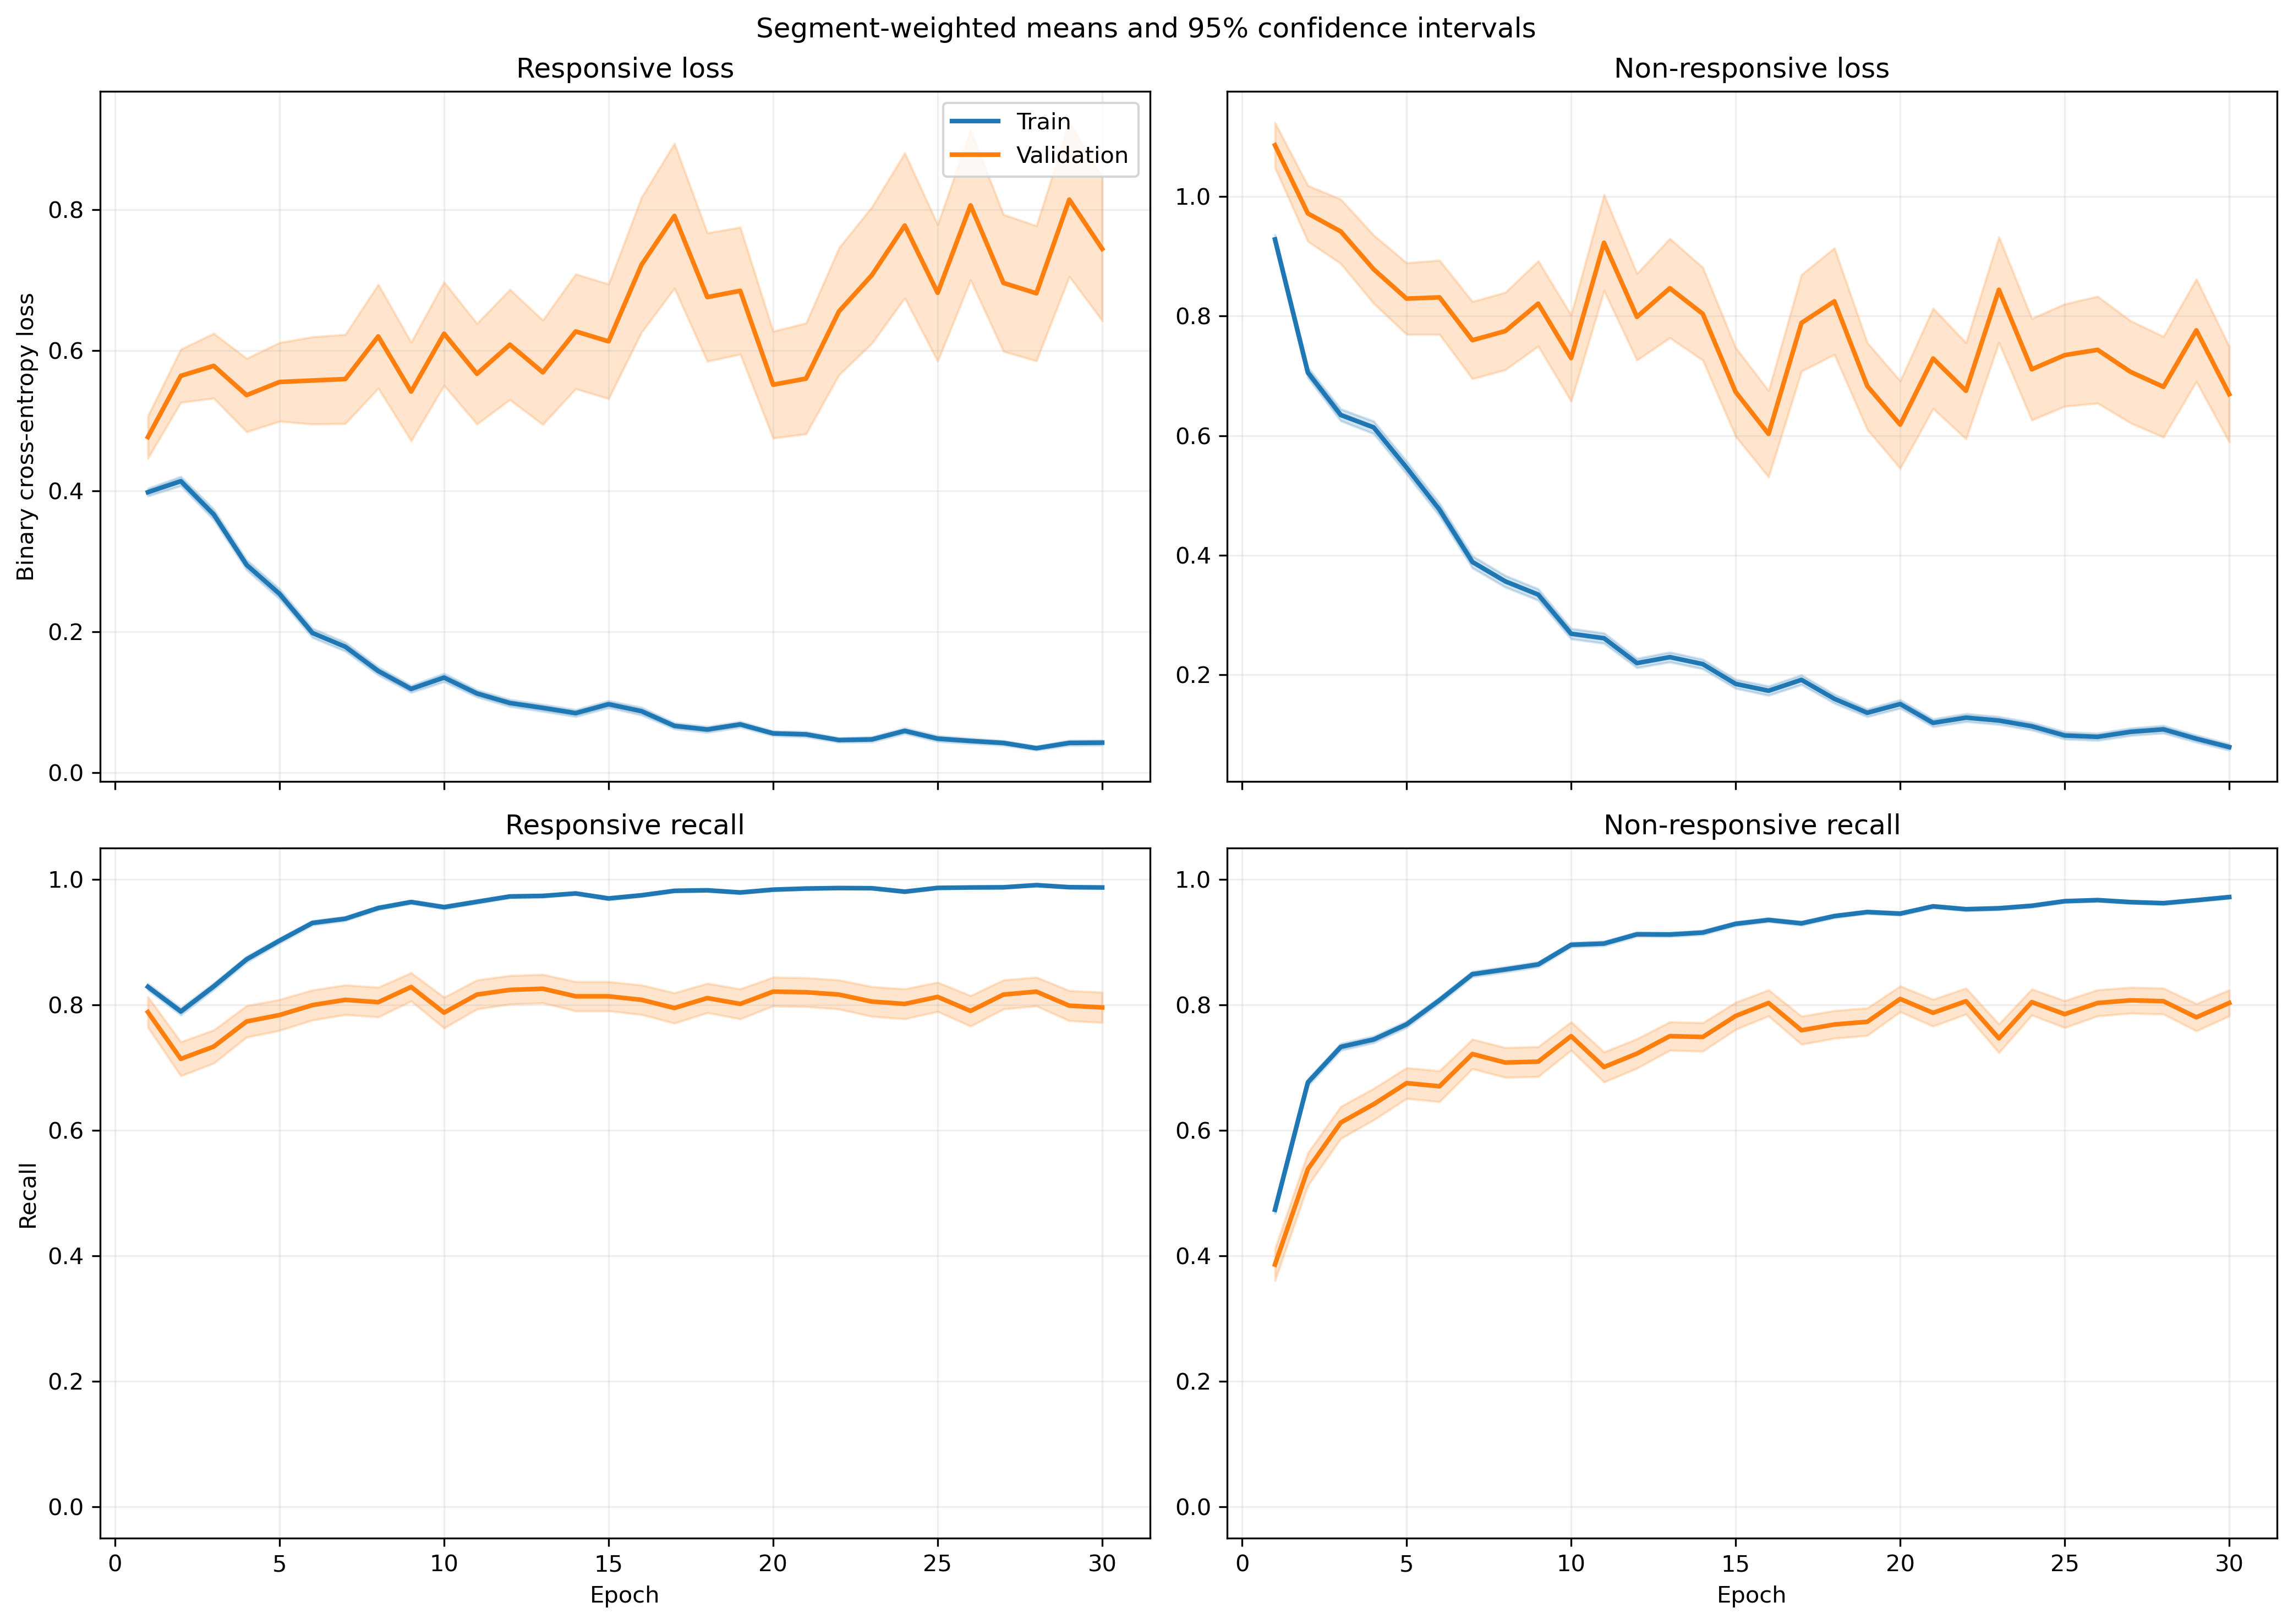

Data behind this chart, as committed beside it:
fold, epoch, split, r_loss, r_loss_count, r_loss_sum, r_loss_sum_sq, r_recall, r_recall_count, r_recall_sum, r_recall_sum_sq, nr_loss, nr_loss_count, nr_loss_sum, nr_loss_sum_sq, nr_recall, nr_recall_count, nr_recall_sum, nr_recall_sum_sq
1, 1, train, 0.4367, 1063, 464.2, 351.8, 0.8071, 1063, 858.0, 858.0, 0.8379, 1401, 1174, 1470, 0.5182, 1401, 726.0, 726.0
1, 1, validation, 0.17, 10, 1.7, 0.352, 1.0, 10, 10.0, 10.0, , 0, 0.0, 0.0, , 0, 0.0, 0.0
1, 2, train, 0.445, 1063, 473, 436.5, 0.7912, 1063, 841.0, 841.0, 0.6245, 1401, 875, 1086, 0.7109, 1401, 996.0, 996.0
1, 2, validation, 0.1405, 10, 1.405, 0.2582, 1.0, 10, 10.0, 10.0, , 0, 0.0, 0.0, , 0, 0.0, 0.0
1, 3, train, 0.4324, 1063, 459.6, 678.1, 0.8119, 1063, 863.0, 863.0, 0.5424, 1401, 760, 1397, 0.788, 1401, 1104, 1104
1, 3, validation, 0.06939, 10, 0.6939, 0.0647, 1.0, 10, 10.0, 10.0, , 0, 0.0, 0.0, , 0, 0.0, 0.0
1, 4, train, 0.2918, 1063, 310.2, 399.1, 0.8928, 1063, 949.0, 949.0, 0.6079, 1401, 851.7, 1561, 0.7266, 1401, 1018, 1018
1, 4, validation, 0.06923, 10, 0.6923, 0.0977, 1.0, 10, 10.0, 10.0, , 0, 0.0, 0.0, , 0, 0.0, 0.0
1, 5, train, 0.2822, 1063, 300, 468.5, 0.8881, 1063, 944.0, 944.0, 0.5011, 1401, 702.1, 1433, 0.7852, 1401, 1100, 1100
1, 5, validation, 0.03842, 10, 0.3842, 0.02069, 1.0, 10, 10.0, 10.0, , 0, 0.0, 0.0, , 0, 0.0, 0.0
1, 6, train, 0.328, 1063, 348.7, 971, 0.9003, 1063, 957.0, 957.0, 0.3849, 1401, 539.2, 1277, 0.8401, 1401, 1177, 1177
1, 6, validation, 0.02506, 10, 0.2506, 0.008614, 1.0, 10, 10.0, 10.0, , 0, 0.0, 0.0, , 0, 0.0, 0.0
1, 7, train, 0.1804, 1063, 191.8, 289.4, 0.9351, 1063, 994.0, 994.0, 0.464, 1401, 650, 1571, 0.818, 1401, 1146, 1146
1, 7, validation, 0.02754, 10, 0.2754, 0.0188, 1.0, 10, 10.0, 10.0, , 0, 0.0, 0.0, , 0, 0.0, 0.0
1, 8, train, 0.2278, 1063, 242.1, 514.9, 0.9266, 1063, 985.0, 985.0, 0.2566, 1401, 359.5, 739.6, 0.8944, 1401, 1253, 1253
1, 8, validation, 0.02135, 10, 0.2135, 0.006942, 1.0, 10, 10.0, 10.0, , 0, 0.0, 0.0, , 0, 0.0, 0.0
1, 9, train, 0.1112, 1063, 118.2, 153.6, 0.9661, 1063, 1027, 1027, 0.2799, 1401, 392.2, 822.9, 0.8794, 1401, 1232, 1232
1, 9, validation, 0.02255, 10, 0.2255, 0.007584, 1.0, 10, 10.0, 10.0, , 0, 0.0, 0.0, , 0, 0.0, 0.0
1, 10, train, 0.1688, 1063, 179.4, 323.8, 0.9473, 1063, 1007, 1007, 0.2103, 1401, 294.6, 596.4, 0.9151, 1401, 1282, 1282
1, 10, validation, 0.03064, 10, 0.3064, 0.02203, 1.0, 10, 10.0, 10.0, , 0, 0.0, 0.0, , 0, 0.0, 0.0
1, 11, train, 0.1532, 1063, 162.8, 306.4, 0.9558, 1063, 1016, 1016, 0.2384, 1401, 334, 750.6, 0.8986, 1401, 1259, 1259
1, 11, validation, 0.02729, 10, 0.2729, 0.02127, 1.0, 10, 10.0, 10.0, , 0, 0.0, 0.0, , 0, 0.0, 0.0
1, 12, train, 0.0942, 1063, 100.1, 181.4, 0.9755, 1063, 1037, 1037, 0.2108, 1401, 295.4, 629.8, 0.9143, 1401, 1281, 1281
1, 12, validation, 0.02353, 10, 0.2353, 0.01623, 1.0, 10, 10.0, 10.0, , 0, 0.0, 0.0, , 0, 0.0, 0.0
1, 13, train, 0.06629, 1063, 70.46, 53.88, 0.9849, 1063, 1047, 1047, 0.2072, 1401, 290.2, 552.7, 0.9208, 1401, 1290, 1290
1, 13, validation, 0.01411, 10, 0.1411, 0.003839, 1.0, 10, 10.0, 10.0, , 0, 0.0, 0.0, , 0, 0.0, 0.0
1, 14, train, 0.07928, 1063, 84.27, 194.2, 0.9793, 1063, 1041, 1041, 0.2049, 1401, 287.1, 812.7, 0.9293, 1401, 1302, 1302
1, 14, validation, 0.006245, 10, 0.06245, 0.0006794, 1.0, 10, 10.0, 10.0, , 0, 0.0, 0.0, , 0, 0.0, 0.0
1, 15, train, 0.1564, 1063, 166.3, 277.8, 0.9445, 1063, 1004, 1004, 0.1725, 1401, 241.7, 477.3, 0.9358, 1401, 1311, 1311
1, 15, validation, 0.02999, 10, 0.2999, 0.03679, 1.0, 10, 10.0, 10.0, , 0, 0.0, 0.0, , 0, 0.0, 0.0
1, 16, train, 0.09442, 1063, 100.4, 189.7, 0.9746, 1063, 1036, 1036, 0.1297, 1401, 181.7, 453.3, 0.9529, 1401, 1335, 1335
1, 16, validation, 0.006289, 10, 0.06289, 0.0006514, 1.0, 10, 10.0, 10.0, , 0, 0.0, 0.0, , 0, 0.0, 0.0
1, 17, train, 0.07887, 1063, 83.84, 139.3, 0.9765, 1063, 1038, 1038, 0.1361, 1401, 190.7, 430.9, 0.9443, 1401, 1323, 1323
1, 17, validation, 0.005894, 10, 0.05894, 0.0005195, 1.0, 10, 10.0, 10.0, , 0, 0.0, 0.0, , 0, 0.0, 0.0
1, 18, train, 0.06962, 1063, 74, 91.02, 0.9812, 1063, 1043, 1043, 0.1715, 1401, 240.2, 567.3, 0.9308, 1401, 1304, 1304
1, 18, validation, 0.01075, 10, 0.1075, 0.002608, 1.0, 10, 10.0, 10.0, , 0, 0.0, 0.0, , 0, 0.0, 0.0
1, 19, train, 0.09576, 1063, 101.8, 138.8, 0.9671, 1063, 1028, 1028, 0.1275, 1401, 178.7, 404.5, 0.9507, 1401, 1332, 1332
1, 19, validation, 0.04792, 10, 0.4792, 0.06779, 1.0, 10, 10.0, 10.0, , 0, 0.0, 0.0, , 0, 0.0, 0.0
1, 20, train, 0.02058, 1063, 21.87, 32.78, 0.9953, 1063, 1058, 1058, 0.2581, 1401, 361.6, 1154, 0.9158, 1401, 1283, 1283
1, 20, validation, 0.002848, 10, 0.02848, 0.0001866, 1.0, 10, 10.0, 10.0, , 0, 0.0, 0.0, , 0, 0.0, 0.0
1, 21, train, 0.08553, 1063, 90.92, 125.5, 0.9737, 1063, 1035, 1035, 0.08651, 1401, 121.2, 265.5, 0.9722, 1401, 1362, 1362
1, 21, validation, 0.03104, 10, 0.3104, 0.02046, 1.0, 10, 10.0, 10.0, , 0, 0.0, 0.0, , 0, 0.0, 0.0
1, 22, train, 0.04164, 1063, 44.26, 77.82, 0.9906, 1063, 1053, 1053, 0.1056, 1401, 147.9, 349.9, 0.9593, 1401, 1344, 1344
1, 22, validation, 0.001428, 10, 0.01428, 3.980079054599628e-05, 1.0, 10, 10.0, 10.0, , 0, 0.0, 0.0, , 0, 0.0, 0.0
1, 23, train, 0.03469, 1063, 36.88, 37.81, 0.9925, 1063, 1055, 1055, 0.1063, 1401, 148.9, 323.6, 0.9593, 1401, 1344, 1344
1, 23, validation, 0.003158, 10, 0.03158, 0.0002132, 1.0, 10, 10.0, 10.0, , 0, 0.0, 0.0, , 0, 0.0, 0.0
1, 24, train, 0.08226, 1063, 87.44, 126.6, 0.9755, 1063, 1037, 1037, 0.06522, 1401, 91.38, 178.8, 0.9743, 1401, 1365, 1365
1, 24, validation, 0.004673, 10, 0.04673, 0.0007588, 1.0, 10, 10.0, 10.0, , 0, 0.0, 0.0, , 0, 0.0, 0.0
1, 25, train, 0.02623, 1063, 27.88, 22.34, 0.9962, 1063, 1059, 1059, 0.08906, 1401, 124.8, 271.5, 0.9686, 1401, 1357, 1357
1, 25, validation, 0.002672, 10, 0.02672, 0.0001979, 1.0, 10, 10.0, 10.0, , 0, 0.0, 0.0, , 0, 0.0, 0.0
1, 26, train, 0.02154, 1063, 22.89, 32.02, 0.9944, 1063, 1057, 1057, 0.1301, 1401, 182.3, 559.1, 0.96, 1401, 1345, 1345
1, 26, validation, 0.0008343, 10, 0.008343, 9.587404520061682e-06, 1.0, 10, 10.0, 10.0, , 0, 0.0, 0.0, , 0, 0.0, 0.0
1, 27, train, 0.07633, 1063, 81.14, 129.6, 0.9718, 1063, 1033, 1033, 0.08464, 1401, 118.6, 297, 0.9686, 1401, 1357, 1357
1, 27, validation, 0.0015, 10, 0.015, 3.90597092518874e-05, 1.0, 10, 10.0, 10.0, , 0, 0.0, 0.0, , 0, 0.0, 0.0
1, 28, train, 0.03019, 1063, 32.09, 20.34, 0.9934, 1063, 1056, 1056, 0.1106, 1401, 155, 387.4, 0.9629, 1401, 1349, 1349
1, 28, validation, 0.0009109, 10, 0.009109, 1.535775982119958e-05, 1.0, 10, 10.0, 10.0, , 0, 0.0, 0.0, , 0, 0.0, 0.0
1, 29, train, 0.01257, 1063, 13.37, 4.73, 0.9972, 1063, 1060, 1060, 0.05129, 1401, 71.86, 174.9, 0.9829, 1401, 1377, 1377
1, 29, validation, 0.001217, 10, 0.01217, 2.165535033782362e-05, 1.0, 10, 10.0, 10.0, , 0, 0.0, 0.0, , 0, 0.0, 0.0
1, 30, train, 0.02558, 1063, 27.2, 22.93, 0.9934, 1063, 1056, 1056, 0.1125, 1401, 157.7, 413.8, 0.9586, 1401, 1343, 1343
1, 30, validation, 0.001512, 10, 0.01512, 4.721327195511549e-05, 1.0, 10, 10.0, 10.0, , 0, 0.0, 0.0, , 0, 0.0, 0.0
... 1,140 more rows
